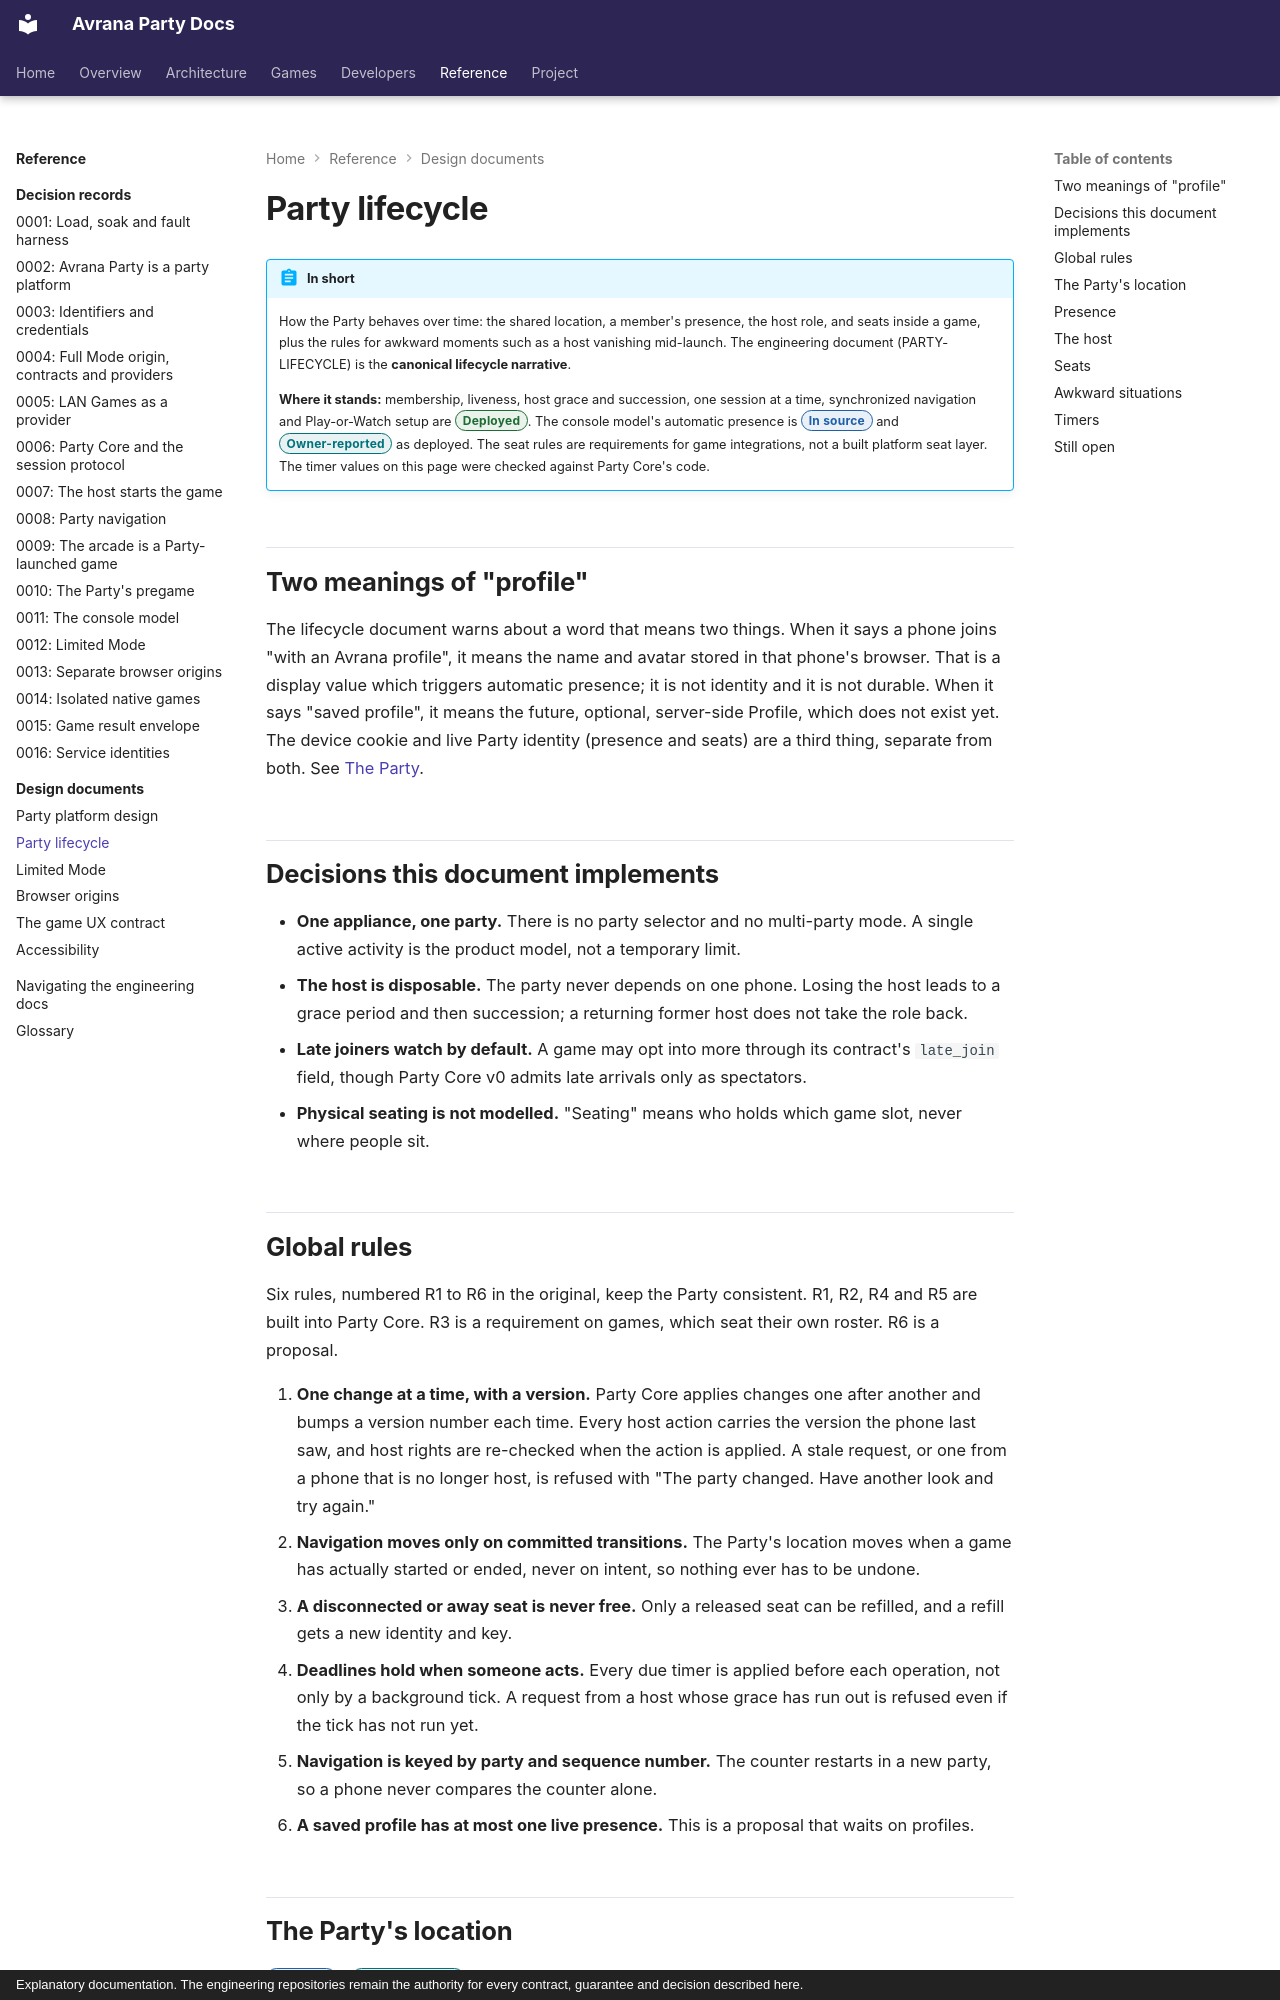

repository: rcnechamkin/avrana-party-docs · page: design/party-lifecycle/index.html · generator: mkdocs · copyright: Explanatory documentation. The engineering repositories remain the authority for every contract, guarantee and decision described here.

---
title: Party lifecycle
description: "The rules for how a Party, its members' presence, the host role and game seats change over time, with the timer values Party Core actually uses."
sources:
  - avrana-party:docs/design/PARTY-LIFECYCLE.md
  - avrana-party:avrana/party/core.py
  - avrana-party:docs/adr/0010-party-pregame.md
  - avrana-party:docs/adr/0011-party-console-model.md
  - avrana-party:docs/adr/0012-limited-mode-party-survives-https-loss.md
verified: 2026-10-10
---

# Party lifecycle

!!! abstract "In short"
    How the Party behaves over time: the shared location, a member's presence, the host role,
    and seats inside a game, plus the rules for awkward moments such as a host vanishing
    mid-launch. The engineering document (PARTY-LIFECYCLE) is the **canonical lifecycle
    narrative**.

    **Where it stands:** membership, liveness, host grace and succession, one session at a
    time, synchronized navigation and Play-or-Watch setup are
    <span class="avr-badge deployed">Deployed</span>. The console model's automatic presence is
    <span class="avr-badge source">In source</span> and
    <span class="avr-badge reported">Owner-reported</span> as deployed. The seat rules are
    requirements for game integrations, not a built platform seat layer. The timer values on
    this page were checked against Party Core's code.

## Two meanings of "profile"

The lifecycle document warns about a word that means two things. When it says a phone joins
"with an Avrana profile", it means the name and avatar stored in that phone's browser. That is
a display value which triggers automatic presence; it is not identity and it is not durable.
When it says "saved profile", it means the future, optional, server-side Profile, which does not
exist yet. The device cookie and live Party identity (presence and seats) are a third thing,
separate from both. See [The Party](../architecture/party.md#identity-is-layered-on-purpose).

## Decisions this document implements

- **One appliance, one party.** There is no party selector and no multi-party mode. A single
  active activity is the product model, not a temporary limit.
- **The host is disposable.** The party never depends on one phone. Losing the host leads to a
  grace period and then succession; a returning former host does not take the role back.
- **Late joiners watch by default.** A game may opt into more through its contract's `late_join`
  field, though Party Core v0 admits late arrivals only as spectators.
- **Physical seating is not modelled.** "Seating" means who holds which game slot, never where
  people sit.
